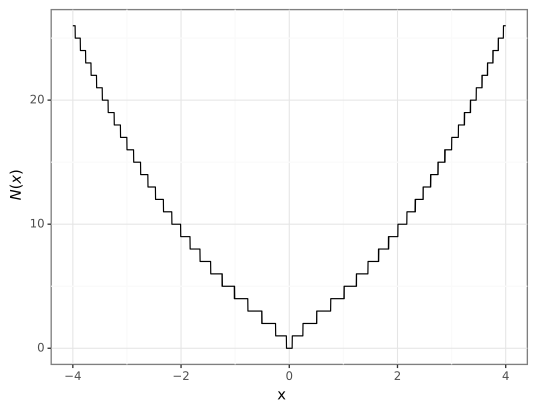

The file beside this chart, header and first rows:
x, $N(x)$
-4.0, 26
-3.999, 26
-3.998, 26
-3.997, 26
-3.996, 26
-3.995, 26
-3.994, 26
-3.993, 26
-3.992, 26
-3.991, 26
-3.99, 26
-3.989, 26
-3.988, 26
-3.987, 26
-3.986, 26
-3.985, 26
-3.984, 26
-3.983, 26
-3.982, 26
-3.981, 26
-3.98, 26
-3.979, 26
-3.978, 26
-3.977, 26
-3.976, 26
-3.975, 26
-3.974, 26
-3.973, 26
-3.972, 26
-3.971, 26
-3.97, 26
-3.969, 26
-3.968, 26
-3.967, 26
-3.966, 26
-3.965, 26
-3.964, 26
-3.963, 26
-3.962, 26
-3.961, 26
-3.96, 26
-3.959, 26
-3.958, 26
-3.957, 25
-3.956, 25
-3.955, 25
-3.954, 25
-3.953, 25
-3.952, 25
-3.951, 25
-3.95, 25
-3.949, 25
-3.948, 25
-3.947, 25
-3.946, 25
-3.945, 25
-3.944, 25
-3.943, 25
-3.942, 25
-3.941, 25
... 7,941 more rows
